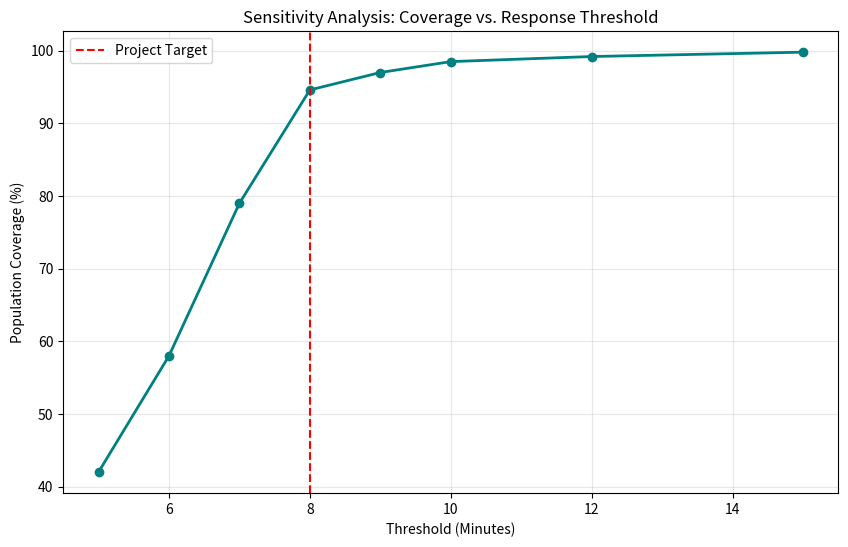

Write the Python code that produced this figure.
import numpy as np
import matplotlib.pyplot as plt

thresholds = [5, 6, 7, 8, 9, 10, 12, 15]
coverage = [42, 58, 79, 94.6, 97, 98.5, 99.2, 99.8]

plt.figure(figsize=(10, 6))
plt.plot(thresholds, coverage, marker='o', linestyle='-', color='teal', linewidth=2)
plt.axvline(x=8, color='red', linestyle='--', label='Project Target')
plt.title("Sensitivity Analysis: Coverage vs. Response Threshold")
plt.xlabel("Threshold (Minutes)")
plt.ylabel("Population Coverage (%)")
plt.grid(True, alpha=0.3)
plt.legend()
plt.show()